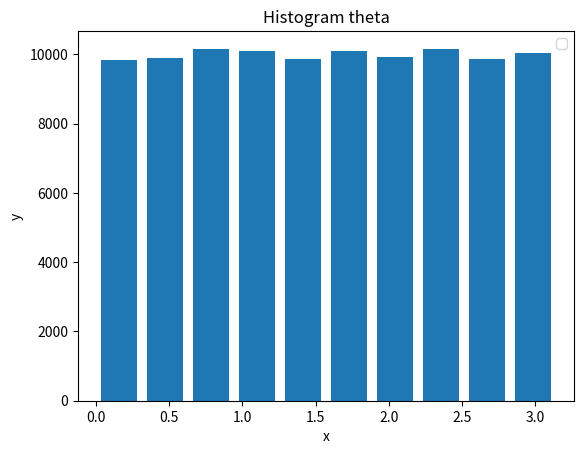
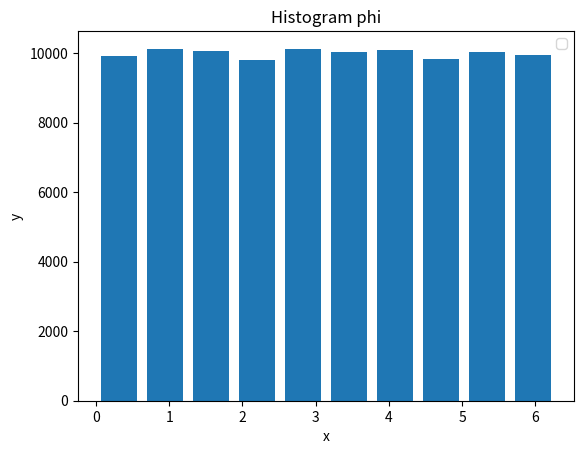
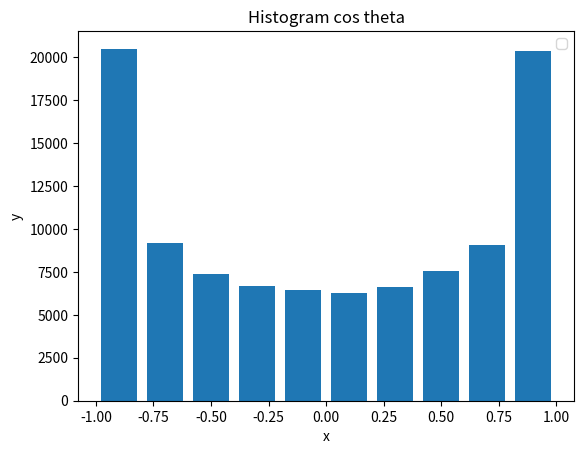

These charts were generated, in order, by the following Python code:
#!/bin/python

import random
import math
import numpy as np
import matplotlib.pyplot as plt

def plot(i, values, bins):
  plt.figure(i)
  plt.hist(values, bins, histtype='bar', rwidth=0.8)
  plt.xlabel('x')
  plt.ylabel('y')
  plt.title('Histogram %s' % i)
  plt.legend()
  plt.draw()

theta = lambda x: math.pi * x
phi = lambda x: 2 * math.pi * x
ctheta = lambda x: math.cos(theta(x))

def run(i, fn, start, end):
  MAX = 10**5
  HIST_RANGES = 10

  numbers = list(map(fn, map(lambda x: random.random(), range(1, MAX))))
  ranges = list(map(lambda i: start + i*(end - start)/HIST_RANGES, range(0, HIST_RANGES + 1)))
  freq = { k: 0 for k, v in enumerate(ranges) }

  for n in numbers:
      r = next(i for i, r in enumerate(ranges) if n <= r)
      freq[r -  1] += 1

  avg = sum(numbers) / len(numbers)

  print(freq)
  print('avg: %s' % avg)

  plot(i, numbers, ranges)

run('theta', theta, 0, math.pi)
run('phi', phi, 0, 2 * math.pi)
run('cos theta', ctheta, -1, 1)

plt.show()
